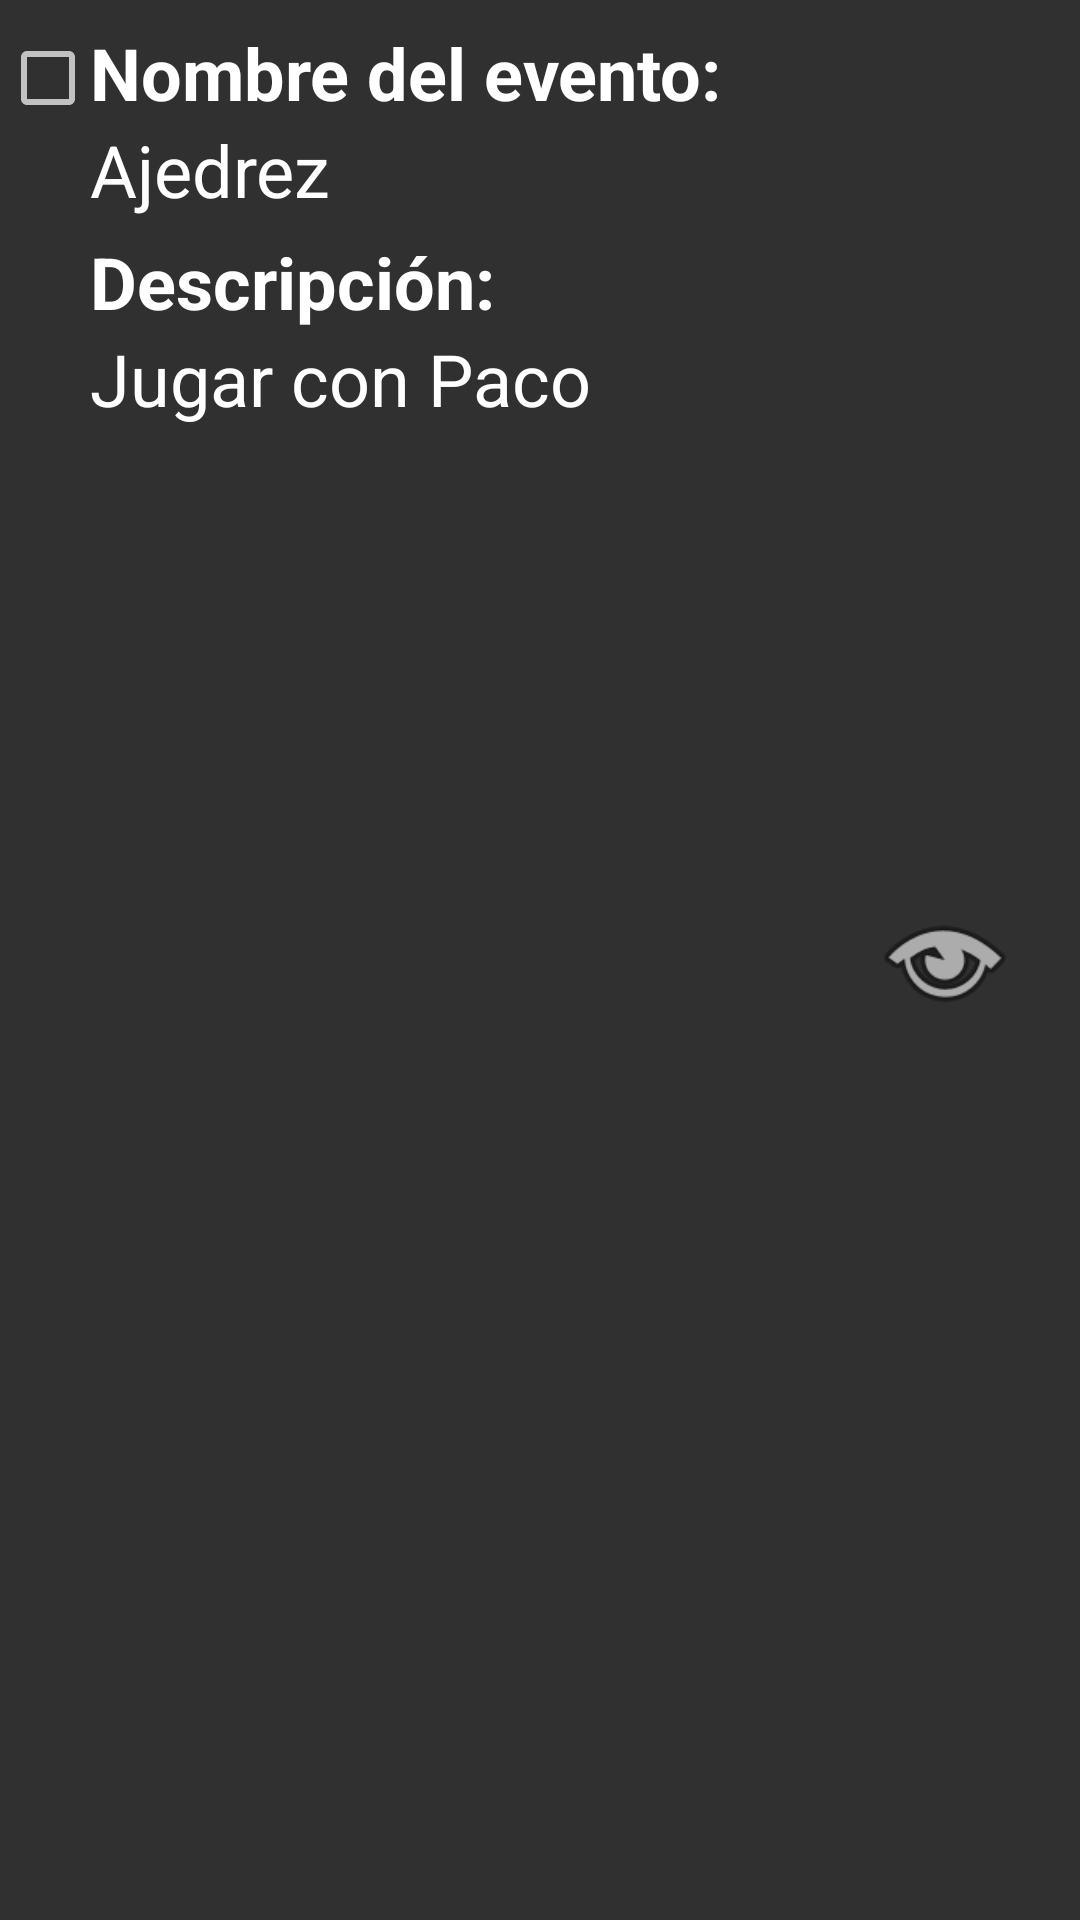

This screen was rendered from an Android layout file. Write that file and the resources it references.
<!-- AndroidManifest.xml: application theme Theme.Design.NoActionBar -->
<!-- res/layout/evento_row.xml -->
<?xml version="1.0" encoding="utf-8"?>
<android.support.constraint.ConstraintLayout xmlns:android="http://schemas.android.com/apk/res/android"
    xmlns:app="http://schemas.android.com/apk/res-auto"
    xmlns:tools="http://schemas.android.com/tools"
    android:layout_width="match_parent"
    android:layout_height="match_parent"
    tools:layout_editor_absoluteY="25dp"
    android:descendantFocusability="blocksDescendants">

    <LinearLayout
        android:layout_width="match_parent"
        android:layout_height="match_parent"
        android:orientation="horizontal">

        <CheckBox
            android:id="@+id/cb_eliminar"
            android:layout_width="130dp"
            android:layout_height="match_parent"
            android:layout_marginTop="10dp"
            android:layout_weight="1"
            android:gravity="top" />

        <LinearLayout
            android:layout_width="match_parent"
            android:layout_height="match_parent"
            android:layout_marginTop="8dp"
            android:layout_weight="1"
            android:orientation="vertical"
            app:layout_constraintTop_toTopOf="parent"
            tools:layout_editor_absoluteX="20dp">

            <TextView
                android:id="@+id/textView20"
                android:layout_width="match_parent"
                android:layout_height="wrap_content"
                android:text="@string/row_evento_nombre"
                android:textAppearance="@android:style/TextAppearance.Material.Small"
                android:textColor="@android:color/white"
                android:textSize="24sp"
                android:textStyle="bold" />

            <TextView
                android:id="@+id/tv_evento_row_nombreEvento"
                android:layout_width="match_parent"
                android:layout_height="wrap_content"
                android:text="Ajedrez"
                android:textAppearance="@android:style/TextAppearance.Material.Medium.Inverse"
                android:textColor="@android:color/white"
                android:textSize="24sp" />

            <TextView
                android:id="@+id/textview21"
                android:layout_width="match_parent"
                android:layout_height="wrap_content"
                android:layout_marginTop="5dp"
                android:text="@string/row_evento_descripcion"
                android:textAppearance="@android:style/TextAppearance.Material.Small"
                android:textColor="@android:color/white"
                android:textSize="24sp"
                android:textStyle="bold" />

            <TextView
                android:id="@+id/tv_evento_row_descripcion"
                android:layout_width="match_parent"
                android:layout_height="wrap_content"
                android:text="Jugar con Paco"
                android:textAppearance="@android:style/TextAppearance.Material.Medium.Inverse"
                android:textColor="@android:color/white"
                android:textSize="24sp" />

        </LinearLayout>

        <ImageView
            android:id="@+id/imageView"
            android:layout_width="150dp"
            android:layout_height="match_parent"
            android:layout_gravity="center"
            android:layout_marginRight="20dp"
            android:layout_weight="1"
            app:srcCompat="@android:drawable/ic_menu_view" />
    </LinearLayout>

</android.support.constraint.ConstraintLayout>
<!-- resources referenced by this layout -->
<resources>
  <string name="row_evento_descripcion">"Descripción: "</string>
  <string name="row_evento_nombre">"Nombre del evento: "</string>
</resources>
